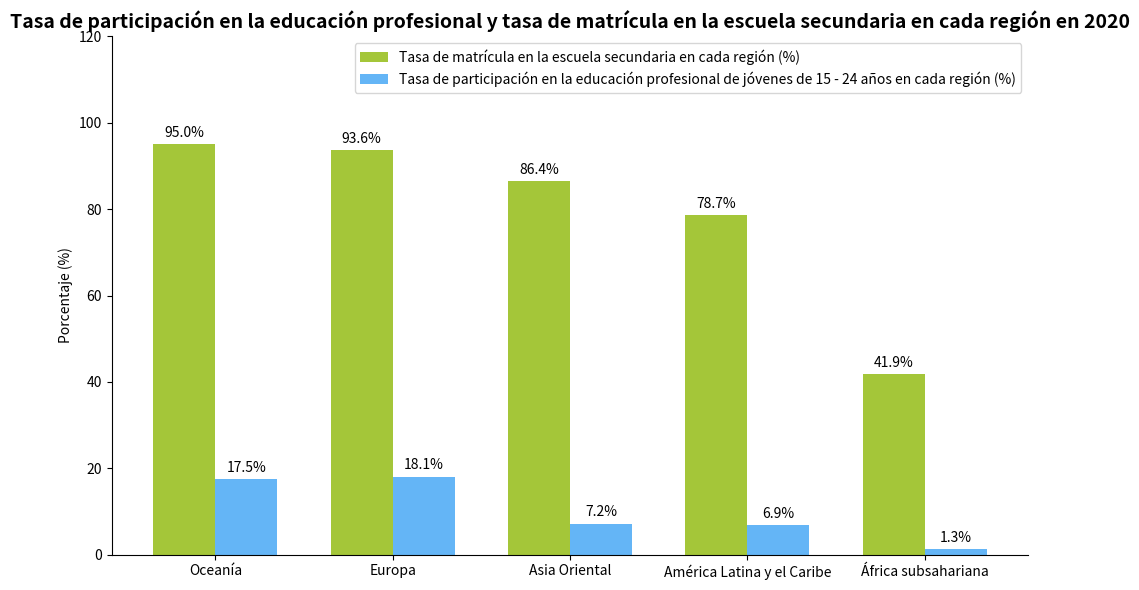

Here is the Python script that generated this plot:
import matplotlib.pyplot as plt
import numpy as np

# Nombres de las regiones
regiones = ["Oceanía", "Europa", "Asia Oriental", "América Latina y el Caribe", "África subsahariana"]
# Tasa de matrícula en la escuela secundaria (%)
matricula_escuela_secundaria = [95.0, 93.6, 86.4, 78.7, 41.9]
# Tasa de participación en la educación profesional (%)
participacion_educacion_profesional = [17.5, 18.1, 7.2, 6.9, 1.3]
# PIB per cápita (USD)
pib_per_capita = [49999.0, 34148.9, 13463.6, 7244.7, 1501.2]

# Crear una figura y un subgráfico
fig, ax = plt.subplots(figsize=(10, 6))

ax.set_ylim(0, 120)

# Dibujar un gráfico de barras agrupadas
x = np.arange(len(regiones))
ancho_barra = 0.35
# Tasa de matrícula en la escuela secundaria (verde)
barras_escuela_secundaria = ax.bar(x - ancho_barra/2, matricula_escuela_secundaria, width=ancho_barra, color="#A4C639", label="Tasa de matrícula en la escuela secundaria en cada región (%)")
# Tasa de participación en la educación profesional (azul)
barras_educacion_profesional = ax.bar(x + ancho_barra/2, participacion_educacion_profesional, width=ancho_barra, color="#64B5F6", label="Tasa de participación en la educación profesional de jóvenes de 15 - 24 años en cada región (%)")

# Agregar etiquetas de datos para la tasa de matrícula en la escuela secundaria
for bar in barras_escuela_secundaria:
    altura = bar.get_height()
    ax.annotate(f'{altura}%',
                xy=(bar.get_x() + bar.get_width() / 2, altura),
                xytext=(0, 3),  # Ajustar la posición de la anotación
                textcoords="offset points",
                ha='center', va='bottom')

# Agregar etiquetas de datos para la tasa de participación en la educación profesional
for bar in barras_educacion_profesional:
    altura = bar.get_height()
    ax.annotate(f'{altura}%',
                xy=(bar.get_x() + bar.get_width() / 2, altura),
                xytext=(0, 3),  # Ajustar la posición de la anotación
                textcoords="offset points",
                ha='center', va='bottom')

# Establecer las marcas y etiquetas del eje x
ax.set_xticks(x)
ax.set_xticklabels(regiones)
# Establecer la etiqueta del eje y
ax.set_ylabel("Porcentaje (%)")
# Establecer el título
ax.set_title("Tasa de participación en la educación profesional y tasa de matrícula en la escuela secundaria en cada región en 2020", fontsize=14, fontweight="bold")

# Agregar una leyenda
ax.legend()

# Embelezar el gráfico, ocultar los bordes superior y derecho
for spine in ["top", "right"]:
    ax.spines[spine].set_visible(False)

plt.tight_layout()  # Ajustar automáticamente el diseño
plt.show()
